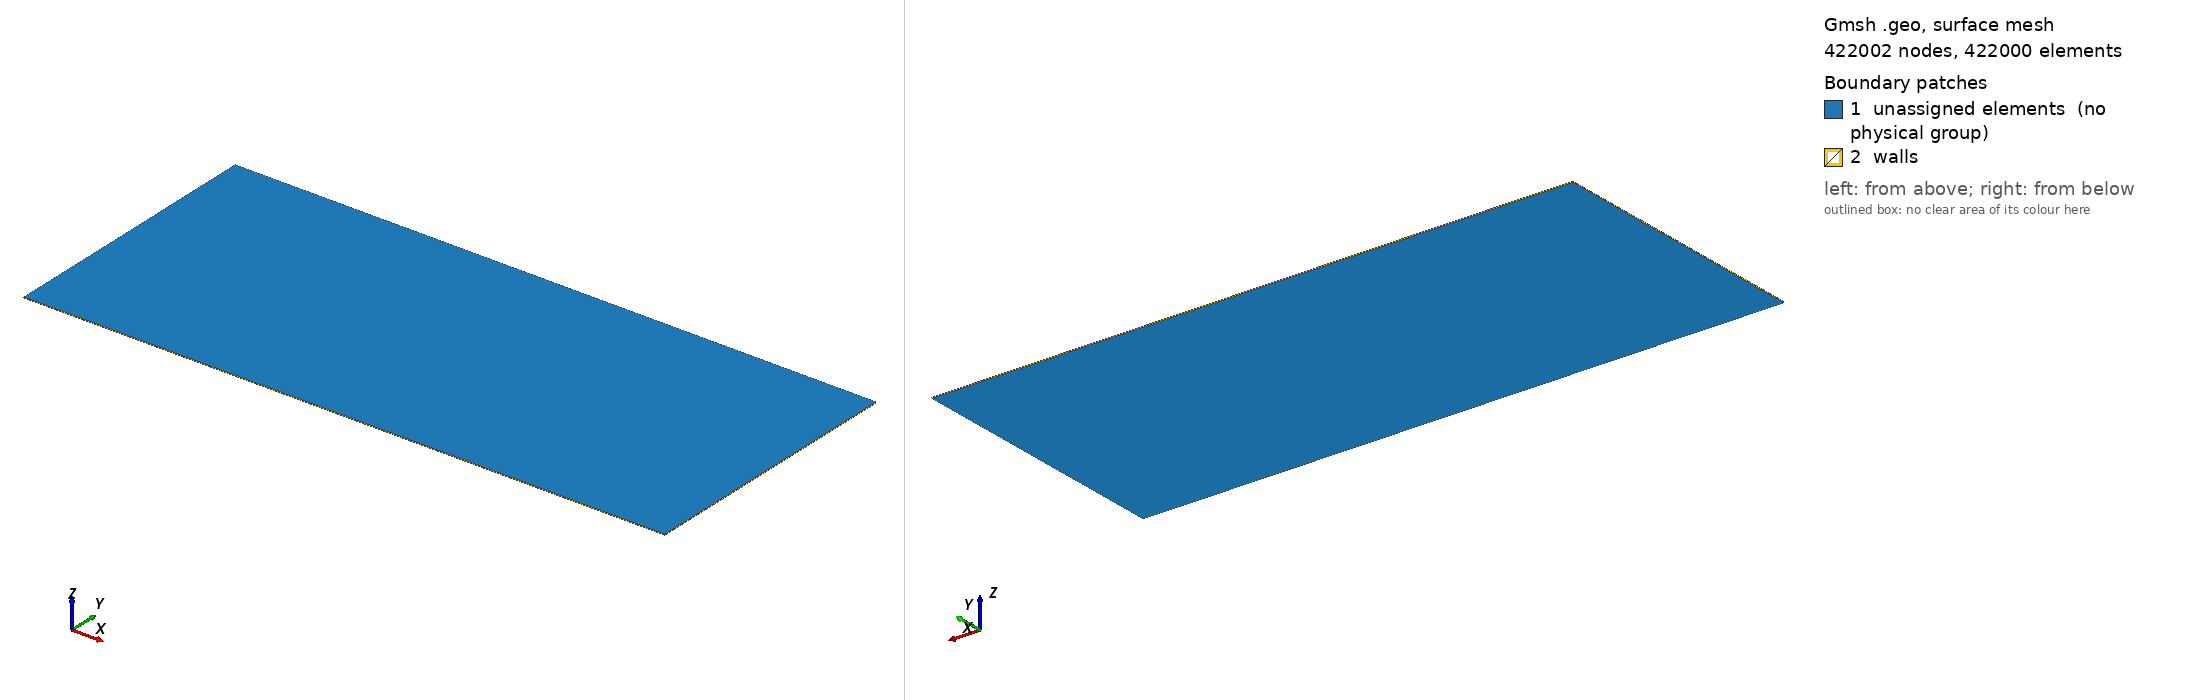

Gmsh geometry script, surface-meshed: 422002 nodes, 422000 surface elements. Boundary patches (legend numbers): 1 unassigned elements (no physical group), 2 walls. Left view from above one corner, right view from below the opposite corner. Legend entries are the model's physical surfaces; 'unassigned elements' are surfaces in no physical group. The drawing asked Gmsh for element sizes between 1% and 20% of the model's largest extent; the script's own settings can give other sizes.

=== triple_point_quad.geo (drawn) ===
// Triple-point shock interaction -- structured quad mesh
// Domain: [0,7] x [0,3], single material (gamma = 1.4)
// Reference resolution: 700 x 300 (square cells, h = 0.01)

lx   = 7.0;
ly   = 3.0;
nl_x = 700;
nl_y = 300;
dz   = ly / nl_y;

Point(1) = {0, 0, 0, 1.0};
Extrude {0, ly, 0}  { Point{1}; Layers {nl_y}; Recombine; }
Extrude {lx, 0, 0}  { Curve{1}; Layers {nl_x}; Recombine; }
Extrude {0, 0, dz}  { Surface{5}; Layers {1}; Recombine; }

Physical Volume("fluid",  28) = {1};
Physical Surface("walls",  29) = {14, 18, 22, 26};
